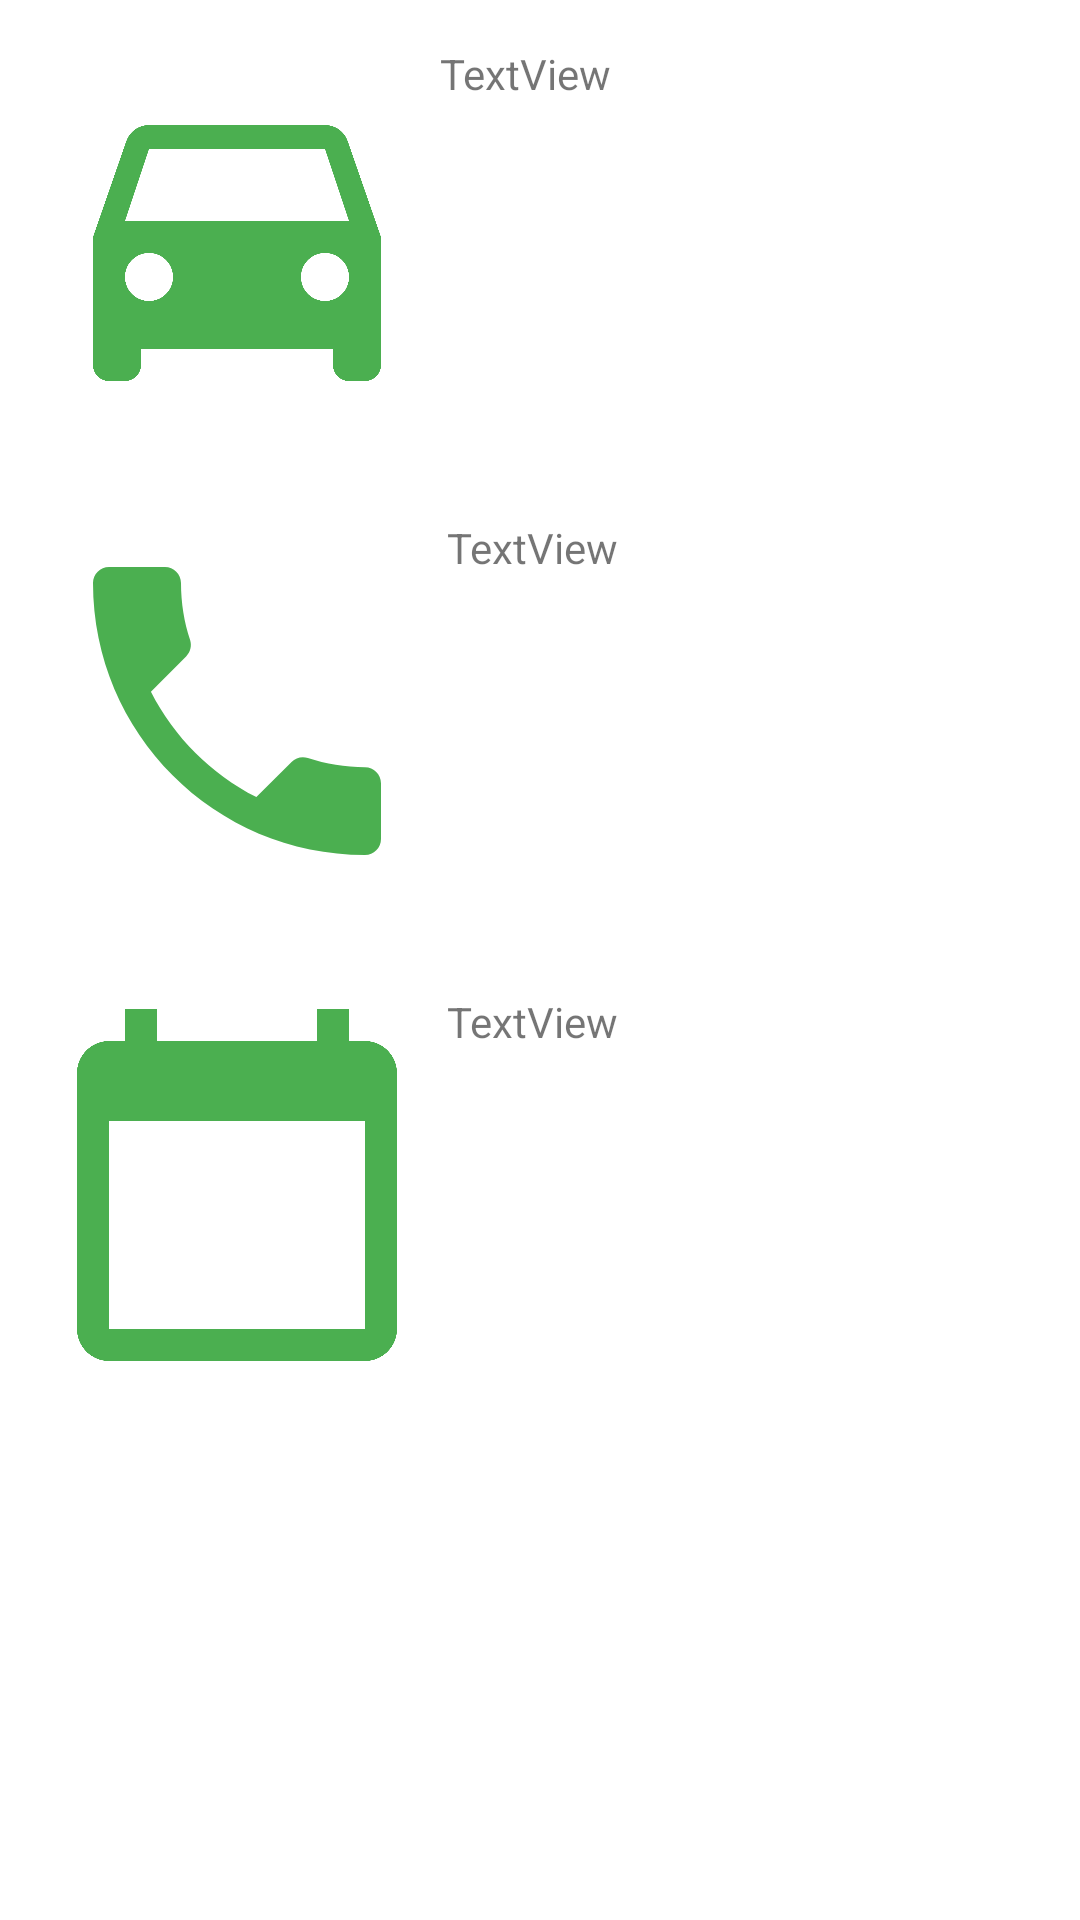

Android layout source for this screen:
<!-- AndroidManifest.xml: application theme Theme.BazyDanych -->
<!-- res/layout/activity_car.xml -->
<?xml version="1.0" encoding="utf-8"?>
<androidx.constraintlayout.widget.ConstraintLayout xmlns:android="http://schemas.android.com/apk/res/android"
    xmlns:app="http://schemas.android.com/apk/res-auto"
    xmlns:tools="http://schemas.android.com/tools"
    android:layout_width="match_parent"
    android:layout_height="match_parent"
    tools:context=".carActivity">

    <TextView
        android:id="@+id/car_text_calendar"
        android:layout_width="205dp"
        android:layout_height="128dp"
        android:layout_marginStart="15dp"
        android:layout_marginLeft="15dp"
        android:layout_marginTop="30dp"
        android:layout_marginEnd="15dp"
        android:layout_marginRight="15dp"
        android:text="TextView"
        app:layout_constraintEnd_toEndOf="parent"
        app:layout_constraintStart_toEndOf="@+id/car_calendar"
        app:layout_constraintTop_toBottomOf="@+id/car_text_phone" />

    <TextView
        android:id="@+id/car_text_phone"
        android:layout_width="205dp"
        android:layout_height="128dp"
        android:layout_marginStart="15dp"
        android:layout_marginLeft="15dp"
        android:layout_marginTop="30dp"
        android:layout_marginEnd="15dp"
        android:layout_marginRight="15dp"
        android:text="TextView"
        app:layout_constraintEnd_toEndOf="parent"
        app:layout_constraintStart_toEndOf="@+id/car_phone"
        app:layout_constraintTop_toBottomOf="@+id/car_text_car" />

    <ImageView
        android:id="@+id/car_phone"
        android:layout_width="128dp"
        android:layout_height="128dp"
        android:layout_marginStart="15dp"
        android:layout_marginLeft="15dp"
        android:layout_marginTop="30dp"
        app:layout_constraintStart_toStartOf="parent"
        app:layout_constraintTop_toBottomOf="@+id/car_car"
        app:srcCompat="@drawable/car_phone" />

    <ImageView
        android:id="@+id/car_car"
        android:layout_width="128dp"
        android:layout_height="128dp"
        android:layout_marginStart="15dp"
        android:layout_marginLeft="15dp"
        android:layout_marginTop="15dp"
        app:layout_constraintStart_toStartOf="parent"
        app:layout_constraintTop_toTopOf="parent"
        app:srcCompat="@drawable/nav_car" />

    <TextView
        android:id="@+id/car_text_car"
        android:layout_width="210dp"
        android:layout_height="128dp"
        android:layout_marginStart="15dp"
        android:layout_marginLeft="15dp"
        android:layout_marginTop="15dp"
        android:layout_marginEnd="15dp"
        android:layout_marginRight="15dp"
        android:text="TextView"
        app:layout_constraintEnd_toEndOf="parent"
        app:layout_constraintStart_toEndOf="@+id/car_car"
        app:layout_constraintTop_toTopOf="parent" />

    <ImageView
        android:id="@+id/car_calendar"
        android:layout_width="128dp"
        android:layout_height="128dp"
        android:layout_marginStart="15dp"
        android:layout_marginLeft="15dp"
        android:layout_marginTop="30dp"
        app:layout_constraintStart_toStartOf="parent"
        app:layout_constraintTop_toBottomOf="@+id/car_phone"
        app:srcCompat="@drawable/nav_calendar" />
</androidx.constraintlayout.widget.ConstraintLayout>
<!-- resources referenced by this layout -->
<resources>
  <!-- drawable car_phone (drawable) -->
  <vector android:height="24dp" android:tint="#4BAF50"
      android:viewportHeight="24" android:viewportWidth="24"
      android:width="24dp" xmlns:android="http://schemas.android.com/apk/res/android">
      <path android:fillColor="@android:color/white" android:pathData="M6.62,10.79c1.44,2.83 3.76,5.14 6.59,6.59l2.2,-2.2c0.27,-0.27 0.67,-0.36 1.02,-0.24 1.12,0.37 2.33,0.57 3.57,0.57 0.55,0 1,0.45 1,1V20c0,0.55 -0.45,1 -1,1 -9.39,0 -17,-7.61 -17,-17 0,-0.55 0.45,-1 1,-1h3.5c0.55,0 1,0.45 1,1 0,1.25 0.2,2.45 0.57,3.57 0.11,0.35 0.03,0.74 -0.25,1.02l-2.2,2.2z"/>
  </vector>
  <!-- drawable nav_calendar (drawable) -->
  <vector android:height="24dp" android:tint="#4BAF50"
      android:viewportHeight="24" android:viewportWidth="24"
      android:width="24dp" xmlns:android="http://schemas.android.com/apk/res/android">
      <path android:fillColor="@android:color/white" android:pathData="M20,3h-1L19,1h-2v2L7,3L7,1L5,1v2L4,3c-1.1,0 -2,0.9 -2,2v16c0,1.1 0.9,2 2,2h16c1.1,0 2,-0.9 2,-2L22,5c0,-1.1 -0.9,-2 -2,-2zM20,21L4,21L4,8h16v13z"/>
  </vector>
  <!-- drawable nav_car (drawable) -->
  <vector android:height="24dp" android:tint="#4BAF50"
      android:viewportHeight="24" android:viewportWidth="24"
      android:width="24dp" xmlns:android="http://schemas.android.com/apk/res/android">
      <path android:fillColor="@android:color/white" android:pathData="M18.92,6.01C18.72,5.42 18.16,5 17.5,5h-11c-0.66,0 -1.21,0.42 -1.42,1.01L3,12v8c0,0.55 0.45,1 1,1h1c0.55,0 1,-0.45 1,-1v-1h12v1c0,0.55 0.45,1 1,1h1c0.55,0 1,-0.45 1,-1v-8l-2.08,-5.99zM6.5,16c-0.83,0 -1.5,-0.67 -1.5,-1.5S5.67,13 6.5,13s1.5,0.67 1.5,1.5S7.33,16 6.5,16zM17.5,16c-0.83,0 -1.5,-0.67 -1.5,-1.5s0.67,-1.5 1.5,-1.5 1.5,0.67 1.5,1.5 -0.67,1.5 -1.5,1.5zM5,11l1.5,-4.5h11L19,11L5,11z"/>
  </vector>
  <style name="Theme.BazyDanych" parent="Theme.MaterialComponents.Light.NoActionBar">
          
          <item name="colorPrimary">#B34BAF50</item>
          <item name="colorPrimaryVariant">#B34BAF50</item>
          <item name="colorOnPrimary">@color/white</item>
          
          <item name="colorSecondary">#B34BAF50</item>
          <item name="colorSecondaryVariant">#B34BAF50</item>
          <item name="colorOnSecondary">@color/black</item>
          
          <item name="android:statusBarColor" tools:targetApi="l">?attr/colorPrimaryVariant</item>
          
          <item name="windowActionBar">false</item>
          <item name="windowNoTitle">true</item>
      </style>
  <!-- not gathered from this repository: default colours our renderer supplied (Android Studio template values) -->
  <color name="black">#FF000000</color>
  <color name="white">#FFFFFFFF</color>
</resources>
